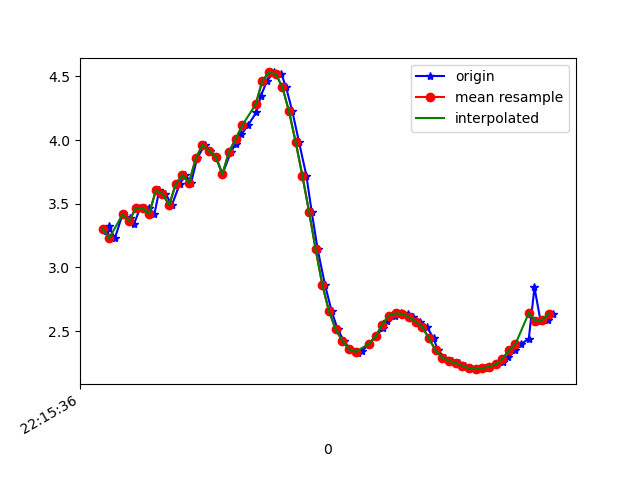

The table this chart was drawn from, first rows:
1617747336529, 442973171566662, 3.2849436, -2.3615398, 8.925932
1617747336538, 442973190797432, 3.324, -2.329, 8.92
1617747336557, 442973210028202, 3.229, -2.319, 8.957
1617747336580, 442973229258972, 3.416, -2.272, 8.9
1617747336603, 442973248489742, 3.389, -2.241, 8.918
1617747336614, 442973267720512, 3.338, -2.256, 8.934
1617747336633, 442973286951282, 3.467, -2.215, 8.895
1617747336658, 442973306182052, 3.465, -2.176, 8.905
1617747336676, 442973325412822, 3.421, -2.169, 8.924
1617747336690, 442973344643592, 3.604, -2.113, 8.865
1617747336709, 442973363874362, 3.579, -2.082, 8.882
1617747336728, 442973383105132, 3.489, -2.083, 8.918
1617747336752, 442973402335902, 3.656, -2.051, 8.858
1617747336769, 442973421566672, 3.724, -2.005, 8.84
1617747336786, 442973440797442, 3.666, -1.982, 8.87
1617747336804, 442973460028212, 3.857, -1.982, 8.788
1617747336827, 442973479258982, 3.962, -2.009, 8.735
1617747336842, 442973498489752, 3.918, -2.11, 8.732
1617747336861, 442973517720522, 3.867, -2.3, 8.706
1617747336880, 442973536951292, 3.732, -3.143, 8.499
1617747336906, 442973556182062, 3.91, -3.119, 8.427
1617747336920, 442973575412832, 3.971, -3.734, 8.144
1617747336937, 442973594643602, 4.045, -4.379, 7.778
1617747336957, 442973613874372, 4.117, -5.086, 7.295
1617747336982, 442973633105142, 4.218, -5.936, 6.558
1617747336995, 442973652335912, 4.344, -6.91, 5.424
1617747337014, 442973671566682, 4.467, -7.799, 3.908
1617747337035, 442973690797452, 4.531, -8.399, 2.23
1617747337057, 442973710028222, 4.519, -8.672, 0.6534
1617747337071, 442973729258992, 4.415, -8.726, -0.6453
1617747337090, 442973748489762, 4.224, -8.7, -1.583
1617747337110, 442973767720532, 3.983, -8.676, -2.216
1617747337132, 442973786951302, 3.721, -8.654, -2.701
1617747337148, 442973806182072, 3.438, -8.633, -3.114
1617747337166, 442973825412842, 3.141, -8.629, -3.424
1617747337188, 442973844643612, 2.863, -8.653, -3.602
1617747337208, 442973863874382, 2.656, -8.702, -3.642
1617747337226, 442973883105152, 2.514, -8.778, -3.56
1617747337245, 442973902335922, 2.422, -8.88, -3.364
1617747337263, 442973921566692, 2.358, -9.012, -3.044
1617747337287, 442973940797462, 2.329, -9.172, -2.549
1617747337299, 442973960028232, 2.344, -9.331, -1.866
1617747337321, 442973979393050, 2.4, -9.443, -1.05
1617747337340, 442973998623820, 2.459, -9.485, -0.1477
1617747337362, 442974017854590, 2.522, -9.432, 0.8435
1617747337375, 442974037085360, 2.581, -9.268, 1.865
1617747337398, 442974056316130, 2.622, -8.995, 2.874
1617747337415, 442974075546900, 2.639, -8.594, 3.902
1617747337438, 442974094777670, 2.635, -8.003, 5.005
1617747337451, 442974114008440, 2.61, -7.217, 6.095
1617747337473, 442974133239210, 2.575, -6.326, 7.028
1617747337494, 442974152469980, 2.532, -5.489, 7.714
1617747337514, 442974171700750, 2.443, -4.809, 8.182
1617747337527, 442974190931520, 2.348, -4.331, 8.471
1617747337548, 442974210162290, 2.292, -4.085, 8.608
1617747337570, 442974229393060, 2.268, -4.002, 8.653
1617747337591, 442974248623830, 2.251, -3.962, 8.676
1617747337607, 442974267854600, 2.229, -3.883, 8.718
1617747337622, 442974287085370, 2.207, -3.756, 8.779
1617747337644, 442974306316140, 2.201, -3.632, 8.832
1617747337667, 442974325546910, 2.207, -3.546, 8.865
... 11 more rows
